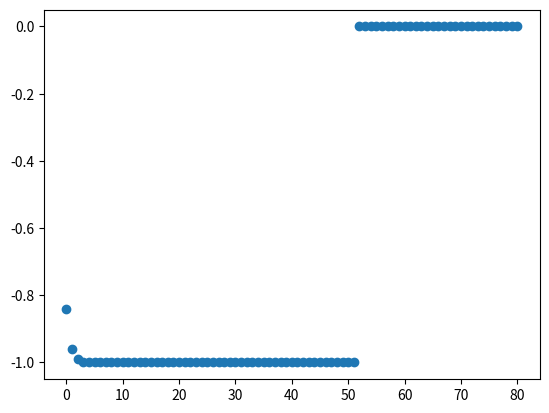

The matplotlib source for this figure:
#################  29_september, informatikk forelesning  ####################
###  Oppgave 5.39: En av forelesers favorittoppgaver

### s(x;M,N) = taylor series
## a: Skal sammenligne med a = 100. Taylor blir mer lik når antall ledd øker.


"""
5.39 Animer evolusjonen av taylor approksimasjonen
"""
# approksimasjonen blir bedre for hvert ledd
# Skal lage en animasjon der man ser dette

#k = 0 f_k = 1
#k = 1 f_k = x
#k = 2 f_k = x**2/2

# n er antall x verdier , exact er den faktiske funksjonen
"""animate_series(fk, M, N, xmin, xmax, ymin, ymax,n,exact)"""

"""
from numpy import *
from math import factorial ## fins ikke i numpy
import matplotlib.pyplot as plt

# Oppgave a
def animate_series(fk, M, N, xmin, xmax, ymin, ymax,n,exact):
    # Beregn x verdier og referanseløsning, samt lage en tom array for y verdier som fylles inn senere
    x = linspace(xmin,xmax,n) # Se på funksjonsvariablene og bruk disse om dem skal anvendes
    y_exact = exact(x)     ## for en funksjon exact (kan evaluere array)
    s = zeros_like(x)  ### Denne lager en array med nuller lik x i lengde og type
                        ## Brukes for y

    # Initialiser plot med akser, kall plottet
    plt.plot(x,y_exact)
    lines = plt.plot(x,s)              # Lyst til å endre denne senere og lagrer det derfor som et objekt
    plt.axes([xmin,xmax,ymin,ymax])

    # oppdater data og gjentegne i en for loop
    for k in range(M, N+1):
        s += fk(x,k)      ### bruker funksjonen fk = (x^k)/factorial(x) Hvert ledd for y legges til array
        lines[0].set_ydata(s)
        plt.draw()
        plt.pause(0.25)

# Oppgave b

# Kall funkjonen med korrekte argumenter
def f_sin(x,k):
    fk = ((-1)**k)*x**(2*k+1)/(factorial(2*k+1))   ### Hvert ledd
    return fk

##c
def exp_inv(x):
    return exp(-x)

def f_exp(x,k):
    return (-x)**k/factorial(k)


##  bsin er det samme som exact funksjonen

animate_series(f_sin,0,40,0,13*pi,-2,2,100,sin)
"""
###  c
# animate_series() ## Se oppgaveteksten

"""
### Oppgave A.1
"""
## Løser denne for alle naturlige tall, ikke kun partall
from numpy import *

# oppgave a
def sequence_a(N):
    index_set = range(N+1)  # av type range(stop)
    a = zeros(len(index_set))   # lag a som array av nuller som kan fylles på etterpå med en for løkke

    for n in index_set:
        a[n] = (7+1.0/(n+1))/(3-1.0/(n+1)**2) ## gjør om array til a for hver index

    return a

print(sequence_a(100))
print(7.0/3.0)
# print(sequence_a(100)[100])

# Oppgave b
def sequence_b(N):
    index_set = range(N+1)
    D = zeros(len(index_set))
    for n in index_set:
        D[n] = sin(2**(-n))/2**(-n)
    return D

print(sequence_b(10)[-1])

# Oppgave c
## omdefinering av leddet
# følger definisjonen av den deriverte i punktet
# følgene konvergerer mot f i punktet x

def D(f,x,n):
        index_set = range(n+1)   # laget et index set
        D = zeros(len(index_set))
        for n in index_set:
            h = 2**(-n)
            D[n] = (f(x+h)-f(x))/h    # For en funksjon x
        return D

import matplotlib.pyplot as plt
D1 = D(sin,pi,80)     ### endret fra 0 til pi
plt.plot(range(80+1), D1, 'o') ### Hvert punkt blir en sirkel
plt.show()

### Ser at den ikke konvergerer for n=51 eller n=52
### poeng: Avrundingsfeil når n blir stor, fordi h blir veldig liten.
## dvs pi + h ≈ pi, og vi har pi - pi = 0, teller, mens i nevner avrundes den til noe over 0.
### Ser at h er 1.10**-16 something når feilen skjer.
